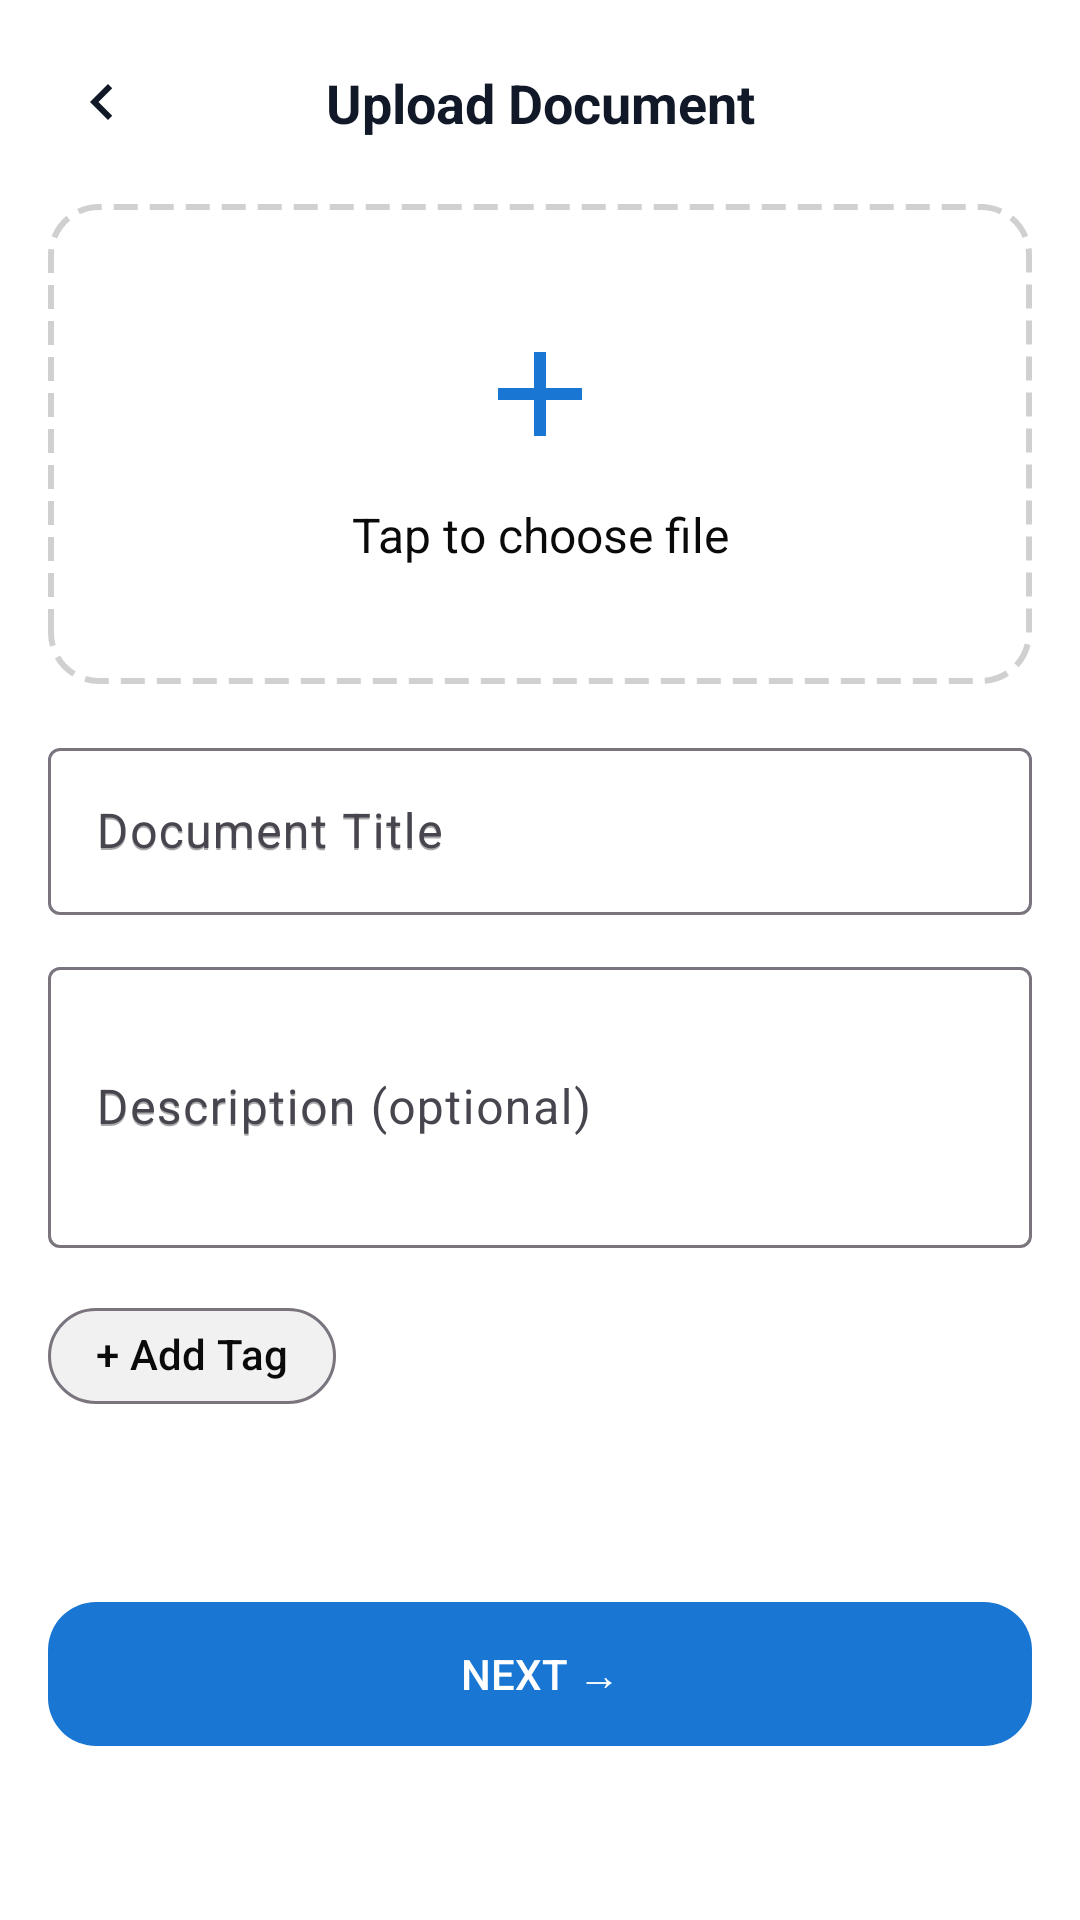

Android layout source for this screen:
<!-- AndroidManifest.xml: application theme Theme.DocShare -->
<!-- res/layout/upload_fragment.xml -->
<?xml version="1.0" encoding="utf-8"?>
<androidx.constraintlayout.widget.ConstraintLayout xmlns:android="http://schemas.android.com/apk/res/android"
    xmlns:app="http://schemas.android.com/apk/res-auto"
    xmlns:tools="http://schemas.android.com/tools"
    android:layout_width="match_parent"
    android:layout_height="match_parent"
    android:background="@color/white"
    tools:context=".ui.upload.UploadFragment">

    
    <androidx.constraintlayout.widget.ConstraintLayout
        android:id="@+id/topBar"
        android:layout_width="0dp"
        android:layout_height="wrap_content"
        android:padding="16dp"
        app:layout_constraintTop_toTopOf="parent"
        app:layout_constraintStart_toStartOf="parent"
        app:layout_constraintEnd_toEndOf="parent">

        <ImageButton
            android:id="@+id/btnBack"
            android:layout_width="36dp"
            android:layout_height="36dp"
            android:background="@android:color/transparent"
            android:src="@drawable/ic_chevron_left"
            android:contentDescription="Back"/>

        <TextView
            android:id="@+id/tvTitle"
            android:layout_width="0dp"
            android:layout_height="wrap_content"
            android:text="Upload Document"
            android:textStyle="bold"
            android:textSize="18sp"
            android:textColor="@color/textPrimary"
            app:layout_constraintStart_toStartOf="parent"
            app:layout_constraintEnd_toEndOf="parent"
            app:layout_constraintTop_toTopOf="parent"
            app:layout_constraintBottom_toBottomOf="parent"
            android:gravity="center"/>
    </androidx.constraintlayout.widget.ConstraintLayout>

    
    <androidx.constraintlayout.widget.ConstraintLayout
        android:id="@+id/cardFile"
        android:layout_width="0dp"
        android:layout_height="160dp"
        android:padding="24dp"
        android:background="@drawable/bg_upload_card_dashed"
        app:layout_constraintTop_toBottomOf="@id/topBar"
        app:layout_constraintStart_toStartOf="parent"
        app:layout_constraintEnd_toEndOf="parent"
        android:layout_marginStart="16dp"
        android:layout_marginEnd="16dp">

        
        <LinearLayout
            android:id="@+id/groupChoose"
            android:layout_width="wrap_content"
            android:layout_height="wrap_content"
            android:orientation="vertical"
            android:gravity="center"
            app:layout_constraintTop_toTopOf="parent"
            app:layout_constraintBottom_toBottomOf="parent"
            app:layout_constraintStart_toStartOf="parent"
            app:layout_constraintEnd_toEndOf="parent">

            <ImageView
                android:id="@+id/ivAdd"
                android:layout_width="48dp"
                android:layout_height="48dp"
                android:src="@drawable/ic_add"
                android:contentDescription="Add"/>

            <TextView
                android:id="@+id/tvTapToChoose"
                android:layout_width="wrap_content"
                android:layout_height="wrap_content"
                android:text="Tap to choose file"
                android:textColor="@color/dark_grey"
                android:textSize="16sp"
                android:layout_marginTop="12dp"/>
        </LinearLayout>

        
        <LinearLayout
            android:id="@+id/groupFileInfo"
            android:layout_width="0dp"
            android:layout_height="wrap_content"
            android:orientation="vertical"
            android:visibility="gone"
            app:layout_constraintTop_toTopOf="parent"
            app:layout_constraintBottom_toBottomOf="parent"
            app:layout_constraintStart_toStartOf="parent"
            app:layout_constraintEnd_toEndOf="parent">

            <TextView
                android:id="@+id/tvFileName"
                android:layout_width="wrap_content"
                android:layout_height="wrap_content"
                android:textColor="@color/textPrimary"
                android:textSize="16sp"
                android:textStyle="bold"
                tools:text="sample_document.pdf"/>

            <TextView
                android:id="@+id/tvFileMeta"
                android:layout_width="wrap_content"
                android:layout_height="wrap_content"
                android:textColor="@color/dark_grey"
                android:textSize="14sp"
                tools:text="PDF • 325 KB"
                android:layout_marginTop="4dp"/>

            <TextView
                android:id="@+id/btnChangeFile"
                android:layout_width="wrap_content"
                android:layout_height="wrap_content"
                android:text="Change File"
                android:textColor="@color/primary_blue"
                android:textStyle="bold"
                android:layout_marginTop="12dp"/>
        </LinearLayout>
    </androidx.constraintlayout.widget.ConstraintLayout>

    
    <com.google.android.material.textfield.TextInputLayout
        android:id="@+id/inputTitle"
        android:layout_width="0dp"
        android:layout_height="wrap_content"
        android:hint="Document Title"
        app:layout_constraintTop_toBottomOf="@id/cardFile"
        app:layout_constraintStart_toStartOf="parent"
        app:layout_constraintEnd_toEndOf="parent"
        android:layout_marginStart="16dp"
        android:layout_marginEnd="16dp"
        android:layout_marginTop="16dp">

        <com.google.android.material.textfield.TextInputEditText
            android:id="@+id/editTitle"
            android:layout_width="match_parent"
            android:layout_height="wrap_content"
            android:textSize="16sp"
            android:hint="Document Title"/>
    </com.google.android.material.textfield.TextInputLayout>

    <com.google.android.material.textfield.TextInputLayout
        android:id="@+id/inputDescription"
        android:layout_width="0dp"
        android:layout_height="wrap_content"
        android:hint="Description (optional)"
        app:layout_constraintTop_toBottomOf="@id/inputTitle"
        app:layout_constraintStart_toStartOf="parent"
        app:layout_constraintEnd_toEndOf="parent"
        android:layout_marginStart="16dp"
        android:layout_marginEnd="16dp"
        android:layout_marginTop="12dp">

        <com.google.android.material.textfield.TextInputEditText
            android:id="@+id/editDescription"
            android:layout_width="match_parent"
            android:layout_height="wrap_content"
            android:minLines="3"
            android:maxLines="6"
            android:inputType="textMultiLine"
            android:textSize="16sp"
            android:hint="Description"/>
    </com.google.android.material.textfield.TextInputLayout>

    <com.google.android.material.chip.ChipGroup
        android:id="@+id/chipGroupTags"
        android:layout_width="0dp"
        android:layout_height="wrap_content"
        app:layout_constraintTop_toBottomOf="@id/inputDescription"
        app:layout_constraintStart_toStartOf="parent"
        app:layout_constraintEnd_toEndOf="parent"
        android:layout_marginStart="16dp"
        android:layout_marginEnd="16dp"
        android:layout_marginTop="12dp">

        <com.google.android.material.chip.Chip
            android:id="@+id/chipAddTag"
            style="@style/Widget.Material3.Chip.Assist"
            android:layout_width="wrap_content"
            android:layout_height="wrap_content"
            android:text="+ Add Tag"
            app:chipBackgroundColor="@color/chip_light_gray"
            app:chipCornerRadius="50dp"
            android:textColor="@color/dark_grey"/>
    </com.google.android.material.chip.ChipGroup>

    
    <Button
        android:id="@+id/btnNext"
        android:layout_width="0dp"
        android:layout_height="48dp"
        android:text="Next →"
        android:textColor="@color/white"
        android:enabled="false"
        android:background="@drawable/bg_button_primary_upload"
        app:layout_constraintTop_toBottomOf="@id/chipGroupTags"
        app:layout_constraintStart_toStartOf="parent"
        app:layout_constraintEnd_toEndOf="parent"
        app:layout_constraintBottom_toBottomOf="parent"
        android:layout_marginStart="16dp"
        android:layout_marginEnd="16dp"
        android:layout_marginTop="24dp"
        android:layout_marginBottom="24dp"/>

    <ProgressBar
        android:id="@+id/progressSubmit"
        style="@android:style/Widget.Material.ProgressBar"
        android:layout_width="wrap_content"
        android:layout_height="wrap_content"
        android:visibility="gone"
        app:layout_constraintTop_toBottomOf="@id/chipGroupTags"
        app:layout_constraintStart_toStartOf="parent"
        app:layout_constraintEnd_toEndOf="parent"
        app:layout_constraintBottom_toBottomOf="parent"
        android:layout_marginTop="8dp"/>

</androidx.constraintlayout.widget.ConstraintLayout>
<!-- resources referenced by this layout -->
<resources>
  <color name="chip_light_gray">#F1F1F1</color>
  <color name="dark_grey">#0A0A0A</color>
  <color name="primary_blue">#1C6EF2</color>
  <color name="textPrimary">#111827</color>
  <color name="white">#FFFFFF</color>
  <!-- drawable bg_button_primary_upload (drawable) -->
  <?xml version="1.0" encoding="utf-8"?>
  <shape xmlns:android="http://schemas.android.com/apk/res/android">
      <solid android:color="@color/primary_1976D2" />
      <corners android:radius="16dp" />
  </shape>
  <!-- drawable bg_upload_card_dashed (drawable) -->
  <?xml version="1.0" encoding="utf-8"?>
  <shape xmlns:android="http://schemas.android.com/apk/res/android">
      <solid android:color="@color/white" />
      <corners android:radius="16dp" />
      <padding android:left="16dp" android:top="16dp" android:right="16dp" android:bottom="16dp" />
      <stroke
          android:width="2dp"
          android:color="@color/dashed_grey"
          android:dashWidth="8dp"
          android:dashGap="4dp" />
  </shape>
  <!-- drawable ic_add (drawable) -->
  <?xml version="1.0" encoding="utf-8"?>
  <vector xmlns:android="http://schemas.android.com/apk/res/android"
      android:width="48dp"
      android:height="48dp"
      android:viewportWidth="24"
      android:viewportHeight="24">
      <path
          android:fillColor="#1976D2"
          android:pathData="M19,13h-6v6h-2v-6H5v-2h6V5h2v6h6v2z" />
  </vector>
  <!-- drawable ic_chevron_left (drawable) -->
  <?xml version="1.0" encoding="utf-8"?>
  <vector xmlns:android="http://schemas.android.com/apk/res/android"
      android:width="24dp"
      android:height="24dp"
      android:viewportWidth="24"
      android:viewportHeight="24">
      <path
          android:fillColor="#111827"
          android:pathData="M15.41,7.41L14,6l-6,6 6,6 1.41,-1.41L10.83,12z" />
  </vector>
  <color name="primary_1976D2">#1976D2</color>
  <color name="dashed_grey">#D0D0D0</color>
  <color name="ds_accent">#00C2A8</color>
  <style name="Widget.DocShare.Button.Primary" parent="Widget.DocShare.Button.Base">
          <item name="android:background">@drawable/bg_button_primary</item>
          <item name="android:textColor">@color/white</item>
      </style>
  <style name="Text.DocShare.Body" parent="TextAppearance.Material3.BodyMedium">
          <item name="android:textColor">@color/dark_grey</item>
          <item name="android:textSize">14sp</item>
          <item name="android:fontFamily">sans-serif</item>
      </style>
  <style name="Text.DocShare.Title" parent="TextAppearance.Material3.TitleLarge">
          <item name="android:textColor">@color/dark_grey</item>
          <item name="android:textSize">20sp</item>
          <item name="android:textStyle">bold</item>
          <item name="android:fontFamily">sans-serif</item>
      </style>
  <style name="Widget.DocShare.Button.Base" parent="Widget.Material3.Button">
          <item name="android:paddingLeft">16dp</item>
          <item name="android:paddingRight">16dp</item>
          <item name="android:textSize">16sp</item>
          <item name="android:fontFamily">sans-serif-medium</item>
      </style>
  <!-- drawable bg_button_primary (drawable) -->
  <?xml version="1.0" encoding="utf-8"?>
  <selector xmlns:android="http://schemas.android.com/apk/res/android">
      <item android:state_enabled="false">
          <shape android:shape="rectangle">
              <corners android:radius="12dp" />
              <solid android:color="#661C6EF2" />
              <padding android:left="12dp" android:top="10dp" android:right="12dp" android:bottom="10dp" />
          </shape>
      </item>
      <item>
          <shape android:shape="rectangle">
              <corners android:radius="12dp" />
              <solid android:color="@color/primary_blue" />
              <padding android:left="12dp" android:top="10dp" android:right="12dp" android:bottom="10dp" />
          </shape>
      </item>
  </selector>
</resources>
